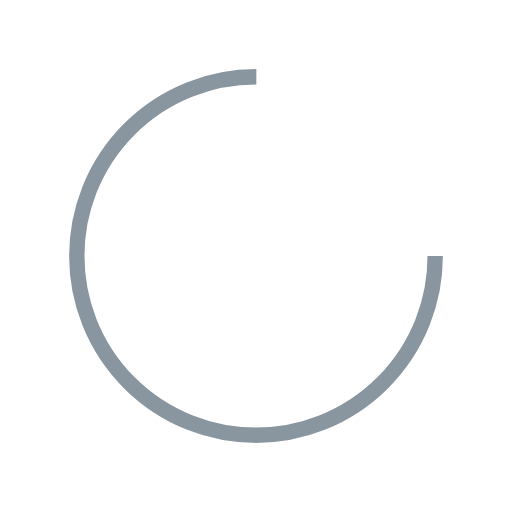
t = 0.00 s
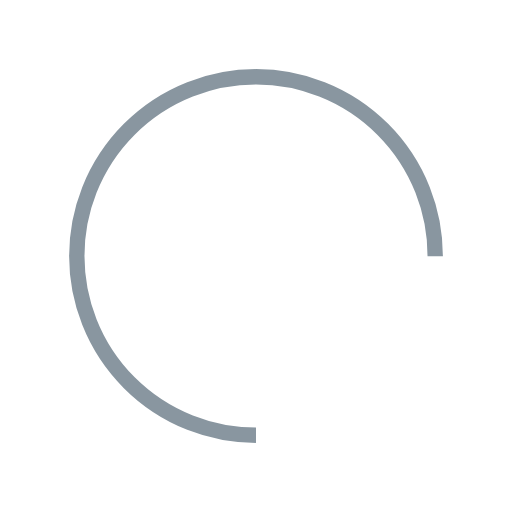
t = 0.25 s
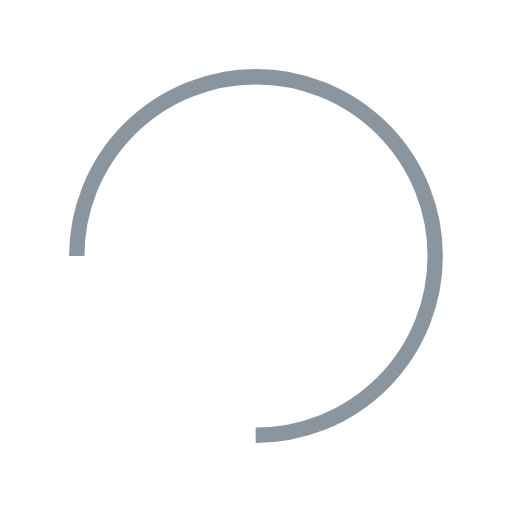
t = 0.50 s
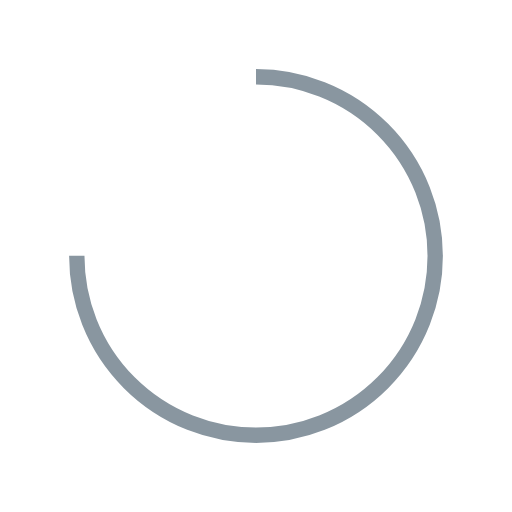
t = 0.75 s

The animated SVG that drew these frames (rendered in a browser with its animation timeline set to each time). Animation: 1 SMIL element (animateTransform=1); one cycle of 1.00 s, repeats indefinitely.

<svg xmlns="http://www.w3.org/2000/svg" viewBox="0 0 100 100" preserveAspectRatio="xMidYMid" width="200" height="200" style="shape-rendering: auto; display: block; background: transparent;" xmlns:xlink="http://www.w3.org/1999/xlink"><g><circle stroke-dasharray="164.93361431346415 56.97787143782138" r="35" stroke-width="3" stroke="#8996a0" fill="none" cy="50" cx="50">
  <animateTransform keyTimes="0;1" values="0 50 50;360 50 50" dur="1s" repeatCount="indefinite" type="rotate" attributeName="transform"></animateTransform>
</circle><g></g></g><!-- [ldio] generated by https://loading.io --></svg>
